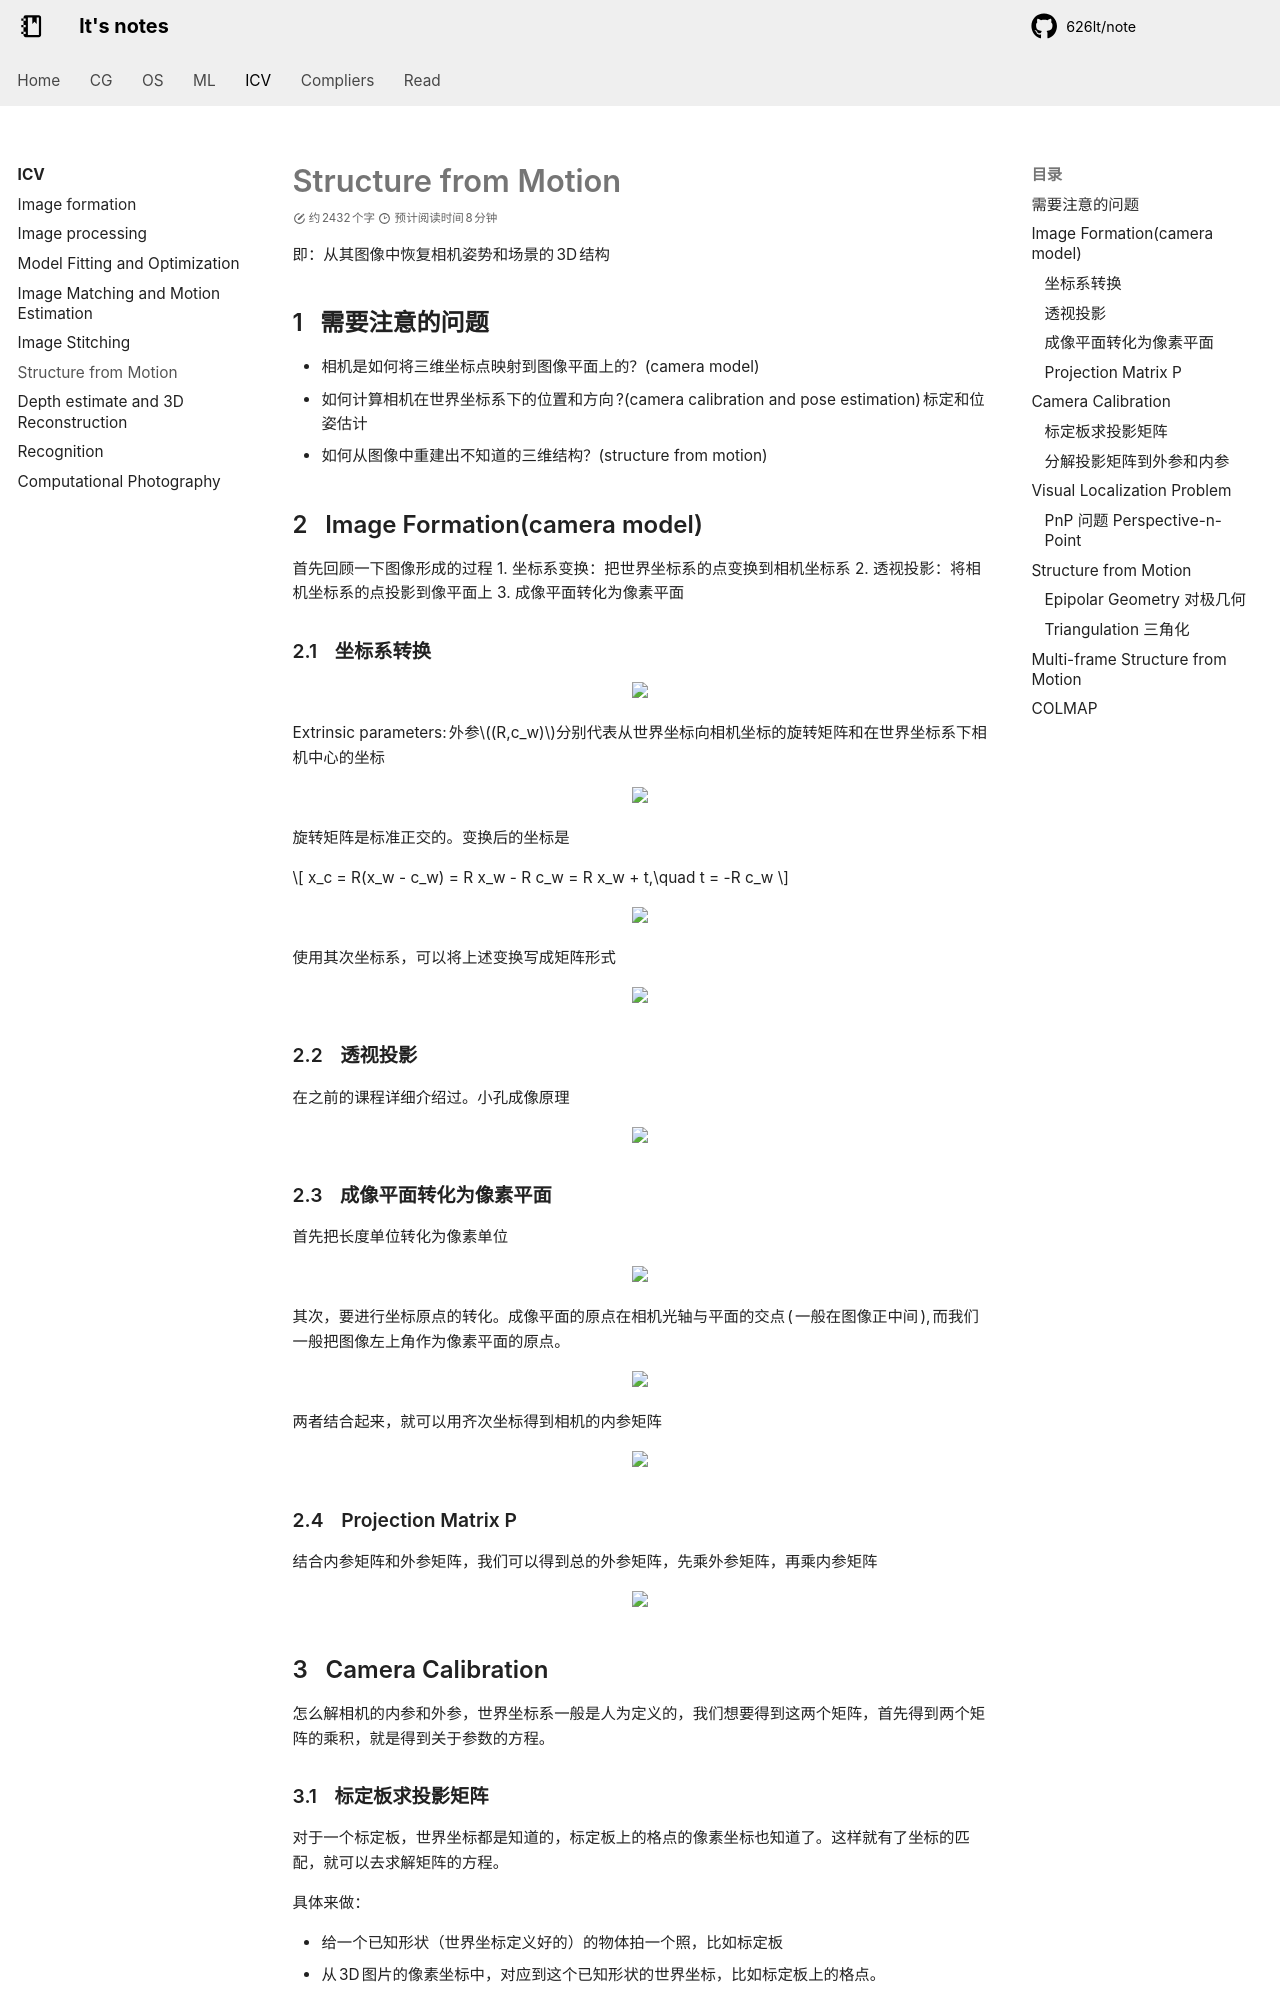

repository: 626lt/note · page: icv/Lec7/index.html · generator: mkdocs

---
counter: true
---

# Structure from Motion

即：从其图像中恢复相机姿势和场景的3D结构

## 需要注意的问题

+ 相机是如何将三维坐标点映射到图像平面上的？(camera model)
+ 如何计算相机在世界坐标系下的位置和方向?(camera calibration and pose estimation) 标定和位姿估计
+ 如何从图像中重建出不知道的三维结构？(structure from motion)

## Image Formation(camera model)

首先回顾一下图像形成的过程
1. 坐标系变换：把世界坐标系的点变换到相机坐标系
2. 透视投影：将相机坐标系的点投影到像平面上
3. 成像平面转化为像素平面

### 坐标系转换

<center><img src='./figures/2024-11-06-21-30-36.png' width=60%></center>

Extrinsic parameters: 外参$(R,c_w)$分别代表从世界坐标向相机坐标的旋转矩阵和在世界坐标系下相机中心的坐标

<center><img src='./figures/2024-11-06-21-49-03.png' width=60%></center>

旋转矩阵是标准正交的。变换后的坐标是

$$
x_c = R(x_w - c_w) = R x_w - R c_w = R x_w + t,\quad t = -R c_w
$$

<center><img src='./figures/2024-11-06-22-03-36.png' width=60%></center>

使用其次坐标系，可以将上述变换写成矩阵形式

<center><img src='./figures/2024-11-06-22-04-16.png' width=60%></center>

### 透视投影

在之前的课程详细介绍过。小孔成像原理

<center><img src='./figures/2024-11-07-20-51-49.png' width=60%></center>

### 成像平面转化为像素平面

首先把长度单位转化为像素单位

<center><img src='./figures/2024-11-07-20-54-41.png' width=60%></center>

其次，要进行坐标原点的转化。成像平面的原点在相机光轴与平面的交点(一般在图像正中间),而我们一般把图像左上角作为像素平面的原点。

<center><img src='./figures/2024-11-07-20-55-51.png' width=60%></center>

两者结合起来，就可以用齐次坐标得到相机的内参矩阵

<center><img src='./figures/2024-11-07-20-57-04.png' width=60%></center>

### Projection Matrix P

结合内参矩阵和外参矩阵，我们可以得到总的外参矩阵，先乘外参矩阵，再乘内参矩阵

<center><img src='./figures/2024-11-07-20-58-22.png' width=60%></center>

## Camera Calibration

怎么解相机的内参和外参，世界坐标系一般是人为定义的，我们想要得到这两个矩阵，首先得到两个矩阵的乘积，就是得到关于参数的方程。
